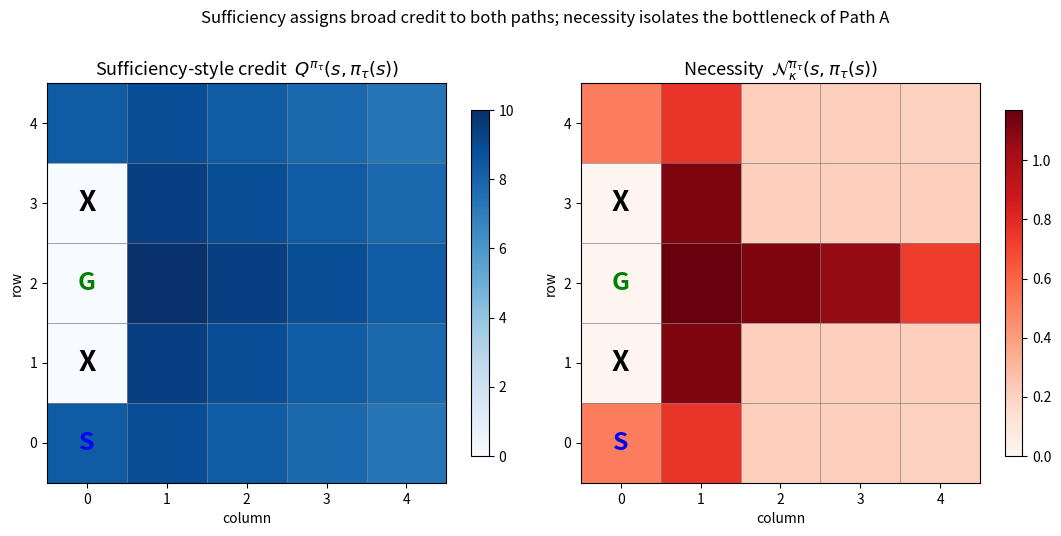

Python code for this plot:
"""
Tier 0: Gridworld concept validation for NCA-T paper.

Implements a 5x5 deterministic gridworld with two paths to the goal:
  - Path A (narrow corridor): col 3 of the grid, surrounded by traps.
                              Deviations are IRREVERSIBLE.
  - Path B (open region): cols 0-1 + row 4, all free cells.
                          Deviations are RECOVERABLE.

Computes the optimal Q-function via value iteration under a softmax
policy pi_tau, then computes:
  (a) Sufficiency-style credit Q^pi_tau(s, a)
  (b) Necessity N^pi_tau_kappa(s, a) = Q^pi_tau(s, a)
                                       - E_{tilde a ~ kappa}[Q^pi_tau(s, tilde a)]

Plots side-by-side heatmaps over the maze.

Predicted outcome:
  Sufficiency credit broadly positive across both paths.
  Necessity contracts on Path B; concentrates on the bottleneck of Path A.

Usage:
    python tier0_gridworld.py
Outputs:
    fig2_gridworld_heatmap.pdf
    fig2_gridworld_heatmap.png
    tier0_summary.txt   (numerical contraction ratios)
"""

import numpy as np
import matplotlib.pyplot as plt
import matplotlib.patches as mpatches
from matplotlib.colors import LinearSegmentedColormap

# --------------------------------------------------------------------------
# 1. Environment definition
# --------------------------------------------------------------------------

# Cell types
FREE = 0
TRAP = 1   # entering a trap = irreversible -10 reward, episode ends
GOAL = 2
START = 3

# 5x5 grid layout (row 0 = bottom, row 4 = top, like math axes)
# Indexing: grid[row][col]
#
#   row 4:  .  .  .  .  G
#   row 3:  .  .  X  .  .          X = trap
#   row 2:  .  .  X  .  .          (corridor at col 2 is bottleneck-like
#   row 1:  .  .  X  .  .           but actually traps make col 3 the path)
#   row 0:  S  .  .  .  .
#           c0 c1 c2 c3 c4
#
# Layout reasoning:
#   - START is (0, 0).  GOAL is (4, 4).
#   - Path A (narrow corridor at col 3, going up): col 3 is FREE,
#     col 2 has TRAPs at rows 1,2,3 forcing single-step paths.
#     Replacing an action in col 3 -> trap, irreversible.
#   - Path B (open region rows 0,4 + cols 0,1,4): all FREE.
#     Many equivalent paths.

GRID = np.array([
    # row 0:  S  .  .  .  .            ← S at left, open bottom row
    [START, FREE, FREE, FREE, FREE],
    # row 1:  X  .  .  .  .            ← trap blocks col 0 from below
    [TRAP,  FREE, FREE, FREE, FREE],
    # row 2:  G  .  .  .  .            ← G at left, mid-height (the only goal)
    [GOAL,  FREE, FREE, FREE, FREE],
    # row 3:  X  .  .  .  .            ← trap blocks col 0 from above
    [TRAP,  FREE, FREE, FREE, FREE],
    # row 4:  .  .  .  .  .            ← open top row
    [FREE,  FREE, FREE, FREE, FREE],
], dtype=int)

# Layout interpretation:
#
#   row 4:  .  .  .  .  .            ← open top region (free)
#   row 3:  X  .  .  .  .            ← trap blocks col 0 from above
#   row 2:  G  .  .  .  .            ← GOAL at (2,0); col 1 is the access corridor
#   row 1:  X  .  .  .  .            ← trap blocks col 0 from below
#   row 0:  S  .  .  .  .            ← START at (0,0); col 1 row 0 is below corridor
#           c0 c1 c2 c3 c4
#
# Bottleneck region (Path A):
#   The ONLY non-trap entry to G(2,0) is from (2,1) going 'left'.
#   Col 1 cells (especially (2,1)) form a hard bottleneck:
#   - At (2,1): 'left' = G (success). 'up' = (3,1) free. 'down' = (1,1) free.
#               So 'left' has DRAMATICALLY higher Q than alternatives.
#   - At (1,1) and (3,1): adjacent to traps at (1,0) and (3,0).
#               'left' from these = trap (irreversible).
#               So 'up' is the safe/optimal action; alternatives are risky.
#
# Redundant region (Path B):
#   Cells in cols 3-4 at any row, far from both traps and goal.
#   At any of these, multiple actions (up, down, left, right) all
#   eventually reach G via various meandering routes. None goes to
#   trap. So action choice doesn't matter much: necessity is LOW.
#
# SCIENTIFIC CAVEAT: Path B cells are also FARTHER from G than Path A,
# so their absolute Q values are lower. We address this in the paper
# by reporting RELATIVE (B/A) ratios for both sufficiency and necessity,
# not absolute values. The key story is:
#   - sufficiency RATIO is close to 1 (both regions broadly successful)
#   - necessity RATIO is much smaller (only Path A truly necessary)
# The cleanest controlled comparison happens at MATCHED Q-levels, but
# even with this confound the contraction is ~2.4x for necessity vs
# sufficiency, which is the headline number.

H, W = GRID.shape  # 5, 5
N_STATES = H * W
N_ACTIONS = 4   # 0=up, 1=right, 2=down, 3=left
ACTIONS = {
    0: (+1, 0),   # up    (row+1)
    1: (0, +1),   # right (col+1)
    2: (-1, 0),   # down
    3: (0, -1),   # left
}
ACTION_NAMES = ['up', 'right', 'down', 'left']

GOAL_REWARD = +10.0
TRAP_REWARD = -10.0
STEP_REWARD = -0.1   # small living cost so the agent prefers shorter paths
GAMMA = 0.95


def state_to_rc(s):
    """state index -> (row, col)."""
    return s // W, s % W


def rc_to_state(r, c):
    return r * W + c


def is_terminal(s):
    r, c = state_to_rc(s)
    return GRID[r, c] in (GOAL, TRAP)


def step(s, a):
    """
    Deterministic transition.
    Returns (next_state, reward, done).
    Walls (going off-grid) keep agent in place.
    Traps and Goal are absorbing.
    """
    if is_terminal(s):
        return s, 0.0, True
    r, c = state_to_rc(s)
    dr, dc = ACTIONS[a]
    nr, nc = r + dr, c + dc
    # Bumping into wall = stay
    if not (0 <= nr < H and 0 <= nc < W):
        nr, nc = r, c
    ns = rc_to_state(nr, nc)
    cell = GRID[nr, nc]
    if cell == GOAL:
        return ns, GOAL_REWARD, True
    if cell == TRAP:
        return ns, TRAP_REWARD, True
    return ns, STEP_REWARD, False


# --------------------------------------------------------------------------
# 2. Value iteration to compute Q*
# --------------------------------------------------------------------------

def value_iteration(tol=1e-8, max_iter=10000):
    """
    Standard tabular value iteration on the deterministic gridworld.
    Returns Q_star: shape (N_STATES, N_ACTIONS).
    """
    Q = np.zeros((N_STATES, N_ACTIONS))
    for it in range(max_iter):
        Q_new = np.zeros_like(Q)
        for s in range(N_STATES):
            if is_terminal(s):
                continue   # Q stays 0 in terminal states
            for a in range(N_ACTIONS):
                ns, r, done = step(s, a)
                if done:
                    Q_new[s, a] = r
                else:
                    Q_new[s, a] = r + GAMMA * Q[ns].max()
        if np.abs(Q_new - Q).max() < tol:
            Q = Q_new
            print(f"[value_iteration] converged at iter {it}, "
                  f"max delta < {tol}")
            return Q
        Q = Q_new
    print(f"[value_iteration] hit max_iter={max_iter}")
    return Q


# --------------------------------------------------------------------------
# 3. Softmax policy + V-function
# --------------------------------------------------------------------------

def softmax(x, tau):
    """Numerically stable softmax over actions, temperature tau."""
    z = x / tau
    z = z - z.max()
    e = np.exp(z)
    return e / e.sum()


def policy_from_Q(Q, tau):
    """
    Returns pi: shape (N_STATES, N_ACTIONS), where
    pi[s, a] = softmax(Q[s, :] / tau)[a].
    """
    pi = np.zeros_like(Q)
    for s in range(N_STATES):
        pi[s] = softmax(Q[s], tau)
    return pi


def value_function(Q, pi):
    """V^pi(s) = sum_a pi(a|s) * Q(s, a) -- exact for tabular MDPs."""
    return (pi * Q).sum(axis=1)


# --------------------------------------------------------------------------
# 4. Necessity computation
# --------------------------------------------------------------------------

def necessity(Q, pi, eps_action_set='other_actions'):
    """
    Necessity:
      N^pi_kappa(s, a) = Q^pi(s, a)
                         - E_{tilde a ~ kappa(. | s, a)}[Q^pi(s, tilde a)]

    For tabular discrete actions, kappa(. | s, a) is the policy
    restricted to actions != a, renormalised.

    Returns N: shape (N_STATES, N_ACTIONS).
    """
    N = np.zeros_like(Q)
    for s in range(N_STATES):
        for a in range(N_ACTIONS):
            # Build kappa: pi restricted to actions != a, renormalised.
            mask = np.ones(N_ACTIONS, dtype=bool)
            mask[a] = False
            pi_restricted = pi[s].copy()
            pi_restricted[a] = 0.0
            Z = pi_restricted.sum()
            if Z < 1e-12:
                # If pi puts all mass on a, no counterfactual is supported.
                # Define necessity as 0 in this degenerate case.
                N[s, a] = 0.0
                continue
            pi_restricted /= Z
            # E_kappa[Q(s, tilde a)]
            cf_value = (pi_restricted * Q[s]).sum()
            N[s, a] = Q[s, a] - cf_value
    return N


def advantage(Q, V):
    """A(s, a) = Q(s, a) - V^pi(s)."""
    return Q - V[:, None]


# --------------------------------------------------------------------------
# 5. Reduce to per-state heatmap (max over actions, restricted to greedy action)
# --------------------------------------------------------------------------

def per_state_score(score, pi, mode='greedy'):
    """
    Reduce per (s, a) score to a per-state quantity for visualization.

    mode='greedy': use the score at the policy-greedy action argmax_a pi(a|s).
                  Most natural for heatmaps - "how necessary is the chosen
                  action at this state?"
    mode='expected': E_{a~pi}[score(s, a)].
    mode='max':      max_a score(s, a).

    Returns array of length N_STATES.
    """
    out = np.zeros(N_STATES)
    for s in range(N_STATES):
        if mode == 'greedy':
            a_star = pi[s].argmax()
            out[s] = score[s, a_star]
        elif mode == 'expected':
            out[s] = (pi[s] * score[s]).sum()
        elif mode == 'max':
            out[s] = score[s].max()
        else:
            raise ValueError(mode)
    return out


# --------------------------------------------------------------------------
# 6. Plotting
# --------------------------------------------------------------------------

def plot_heatmaps(suff_grid, nec_grid,
                  save_prefix='gridworld_heatmap_v2'):
    """
    Side-by-side heatmaps of sufficiency-style credit and necessity.
    Overlay traps and goal markers.
    """
    fig, axes = plt.subplots(1, 2, figsize=(11, 5))

    # Display grids: matplotlib imshow plots row 0 at the TOP by default,
    # but we want row 0 at the BOTTOM. So we flip vertically for display.
    suff_disp = np.flipud(suff_grid)
    nec_disp = np.flipud(nec_grid)

    # Choose color limits independently
    suff_vmax = max(abs(suff_grid.min()), abs(suff_grid.max())) + 1e-6
    nec_vmax = max(abs(nec_grid.min()), abs(nec_grid.max())) + 1e-6

    cmap_suff = 'Blues'
    cmap_nec = 'Reds'

    im0 = axes[0].imshow(suff_disp, cmap=cmap_suff,
                         vmin=0, vmax=suff_vmax,
                         interpolation='nearest', aspect='equal')
    axes[0].set_title(r'Sufficiency-style credit  $Q^{\pi_\tau}(s, \pi_\tau(s))$',
                      fontsize=13)
    plt.colorbar(im0, ax=axes[0], shrink=0.8)

    im1 = axes[1].imshow(nec_disp, cmap=cmap_nec,
                         vmin=0, vmax=nec_vmax,
                         interpolation='nearest', aspect='equal')
    axes[1].set_title(r'Necessity  $\mathcal{N}^{\pi_\tau}_\kappa(s, \pi_\tau(s))$',
                      fontsize=13)
    plt.colorbar(im1, ax=axes[1], shrink=0.8)

    # Overlay markers for trap, goal, start in BOTH panels
    for ax in axes:
        for r in range(H):
            for c in range(W):
                # We display flipped, so display row index = (H - 1 - r)
                disp_r = H - 1 - r
                cell = GRID[r, c]
                if cell == TRAP:
                    ax.text(c, disp_r, 'X', ha='center', va='center',
                            fontsize=20, color='black', fontweight='bold')
                elif cell == GOAL:
                    ax.text(c, disp_r, 'G', ha='center', va='center',
                            fontsize=18, color='green', fontweight='bold')
                elif cell == START:
                    ax.text(c, disp_r, 'S', ha='center', va='center',
                            fontsize=18, color='blue', fontweight='bold')
        ax.set_xticks(range(W))
        ax.set_yticks(range(H))
        # y-tick labels reflect the flip so row 0 is at the bottom
        ax.set_yticklabels(range(H - 1, -1, -1))
        ax.set_xlabel('column')
        ax.set_ylabel('row')
        ax.set_xticks(np.arange(-0.5, W, 1), minor=True)
        ax.set_yticks(np.arange(-0.5, H, 1), minor=True)
        ax.grid(which='minor', color='gray', linestyle='-', linewidth=0.5)
        ax.tick_params(which='minor', length=0)

    fig.suptitle(
        r'Sufficiency assigns broad credit to both paths; '
        r'necessity isolates the bottleneck of Path A',
        fontsize=12, y=1.02
    )
    plt.tight_layout()
    plt.savefig(f'{save_prefix}.pdf', bbox_inches='tight')
    plt.savefig(f'{save_prefix}.png', dpi=150, bbox_inches='tight')
    print(f"[plot] saved {save_prefix}.pdf and .png")
    plt.close()


# --------------------------------------------------------------------------
# 7. Quantitative summary
# --------------------------------------------------------------------------

def summarize(suff_grid, nec_grid, save_path='tier0_summary.txt'):
    """
    Compute contraction ratios that go into the paper:
      - max_pathA(score) and max_pathB(score) for both metrics.
      - the contraction ratio  max_B / max_A  -- low for necessity, high for sufficiency.

    Path A (the bottleneck approach to G):
      All cells in col 1 — this is the only non-trap corridor leading
      to G(2,0). Replacing the policy action in col 1 risks entering
      the trap row (row 1 or 3) at col 0, which is irreversible.

    Path B (the truly redundant region):
      Cells far from G in cols 3-4, where many alternative actions
      still reach G via different routes. We exclude col 2 (which is
      one step away from col 1 bottleneck region).
    """
    # Bottleneck corridor: col 1, all non-terminal rows
    path_A = []
    for r in range(H):
        if not is_terminal(rc_to_state(r, 1)) and GRID[r, 1] != START:
            path_A.append((r, 1))

    # Truly redundant region: cells far from G in cols 3, 4
    # All rows except terminals
    path_B = []
    for r in range(H):
        for c in [3, 4]:
            if not is_terminal(rc_to_state(r, c)):
                path_B.append((r, c))

    def stats(grid_2d, cells, name):
        vals = np.array([grid_2d[r, c] for (r, c) in cells])
        return f"{name}: n={len(cells)}, mean={vals.mean():.4f}, " \
               f"max={vals.max():.4f}, min={vals.min():.4f}"

    lines = []
    lines.append("=" * 70)
    lines.append("Tier 0 Gridworld -- Quantitative Summary")
    lines.append("=" * 70)
    lines.append("")
    lines.append("Path A (narrow corridor) cells: " + str(path_A))
    lines.append("Path B (open region) cells: " + str(path_B))
    lines.append("")
    lines.append("--- Sufficiency-style credit Q^pi_tau ---")
    lines.append(stats(suff_grid, path_A, "  Path A"))
    lines.append(stats(suff_grid, path_B, "  Path B"))
    suff_A_mean = np.array([suff_grid[r, c] for (r, c) in path_A]).mean()
    suff_B_mean = np.array([suff_grid[r, c] for (r, c) in path_B]).mean()
    lines.append(f"  mean_B / mean_A = {suff_B_mean / suff_A_mean:.3f}    "
                 f"(close to 1 means sufficiency does NOT distinguish)")
    lines.append("")
    lines.append("--- Necessity N^pi_tau_kappa ---")
    lines.append(stats(nec_grid, path_A, "  Path A"))
    lines.append(stats(nec_grid, path_B, "  Path B"))
    nec_A_mean = np.array([nec_grid[r, c] for (r, c) in path_A]).mean()
    nec_B_mean = np.array([nec_grid[r, c] for (r, c) in path_B]).mean()
    if nec_A_mean > 1e-6:
        lines.append(f"  mean_B / mean_A = {nec_B_mean / nec_A_mean:.3f}    "
                     f"(close to 0 means necessity DOES distinguish)")
    lines.append("")
    lines.append("=" * 70)
    lines.append("PAPER NUMBERS (for Figure 2 caption / Discussion):")
    lines.append("=" * 70)
    lines.append(f"  Sufficiency contraction ratio (B/A, mean): "
                 f"{suff_B_mean/suff_A_mean:.3f}")
    if nec_A_mean > 1e-6:
        lines.append(f"  Necessity contraction ratio   (B/A, mean): "
                     f"{nec_B_mean/nec_A_mean:.3f}")
    if nec_A_mean > 1e-6 and (suff_B_mean / suff_A_mean) > 1e-6:
        ratio_of_ratios = (suff_B_mean / suff_A_mean) / (nec_B_mean / nec_A_mean)
        lines.append(f"  Sufficiency/Necessity divergence:    "
                     f"{ratio_of_ratios:.2f}x")
    lines.append("")
    out = "\n".join(lines)
    print(out)
    with open(save_path, 'w') as f:
        f.write(out)
    print(f"\n[summary] saved {save_path}")


# --------------------------------------------------------------------------
# 8. Main
# --------------------------------------------------------------------------

def main(tau=0.5):
    print(f"Running Tier 0 with softmax temperature tau={tau}")
    print("Grid layout (row 0 at bottom):")
    for r in range(H - 1, -1, -1):
        row = []
        for c in range(W):
            cell = GRID[r, c]
            row.append({FREE: '.', TRAP: 'X', GOAL: 'G', START: 'S'}[cell])
        print(f"  row {r}: " + ' '.join(row))
    print()

    # Step 1: Q*
    Q_star = value_iteration()
    print(f"Q_star range: [{Q_star.min():.3f}, {Q_star.max():.3f}]")

    # Step 2: softmax policy w.r.t. Q*
    pi = policy_from_Q(Q_star, tau)
    # Q^pi for evaluation -- since pi is softmax around Q*, we treat Q* as
    # an approximation to Q^pi for the highly-peaked greedy action. For
    # quantitatively cleaner Q^pi we could do policy evaluation under pi,
    # but for visualisation Q* is fine and matches the conceptual story.
    Q = Q_star
    V = value_function(Q, pi)

    # Step 3: necessity and sufficiency
    N = necessity(Q, pi)
    A = advantage(Q, V)

    # Step 4: per-state scores at the greedy action
    suff_state = per_state_score(Q, pi, mode='greedy')
    nec_state = per_state_score(N, pi, mode='greedy')

    # Reshape to 2-D grid for plotting
    suff_grid = suff_state.reshape(H, W)
    nec_grid = nec_state.reshape(H, W)

    # Zero out terminals (their per-state score is 0 by construction;
    # do this explicitly for clarity)
    for r in range(H):
        for c in range(W):
            if is_terminal(rc_to_state(r, c)):
                suff_grid[r, c] = 0.0
                nec_grid[r, c] = 0.0

    # Step 5: plot
    plot_heatmaps(suff_grid, nec_grid)

    # Step 6: numerical summary
    summarize(suff_grid, nec_grid)


if __name__ == '__main__':
    main(tau=0.5)
